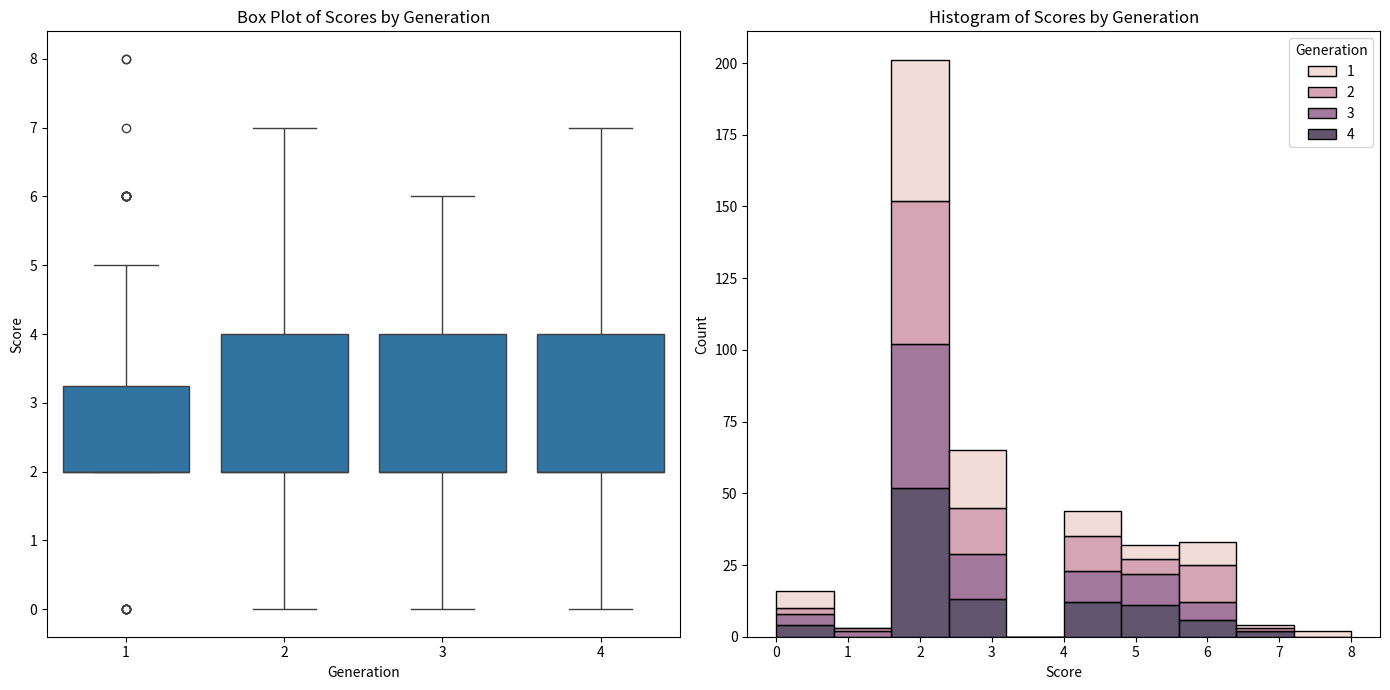

Source code (Python):
import pandas as pd
import matplotlib.pyplot as plt
import seaborn as sns

# Creating the data from the user input
gen = [1]*100 + [2]*100 + [3]*100 + [4]*100
score = [
    2.00, 2.00, 0.00, 3.00, 2.00, 0.00, 0.00, 2.00, 3.00, 3.00, 6.00, 2.00, 6.00, 6.00, 2.00, 3.00, 3.00, 3.00, 3.00,
    3.00, 4.00, 3.00, 2.00, 2.00, 4.00, 2.00, 2.00, 2.00, 0.00, 8.00, 2.00, 3.00, 5.00, 2.00, 2.00, 2.00, 6.00, 2.00,
    3.00, 2.00, 2.00, 3.00, 2.00, 5.00, 4.00, 4.00, 2.00, 3.00, 3.00, 2.00, 3.00, 2.00, 2.00, 2.00, 4.00, 0.00, 6.00,
    3.00, 2.00, 6.00, 6.00, 6.00, 2.00, 2.00, 4.00, 3.00, 3.00, 2.00, 5.00, 2.00, 7.00, 0.00, 2.00, 2.00, 5.00, 2.00,
    2.00, 2.00, 3.00, 8.00, 2.00, 3.00, 4.00, 2.00, 2.00, 2.00, 2.00, 2.00, 2.00, 5.00, 2.00, 2.00, 2.00, 4.00, 4.00,
    2.00, 2.00, 2.00, 2.00, 2.00, 3.00, 2.00, 2.00, 4.00, 0.00, 6.00, 4.00, 1.00, 4.00, 3.00, 2.00, 0.00, 2.00, 2.00,
    2.00, 2.00, 3.00, 7.00, 2.00, 3.00, 2.00, 6.00, 4.00, 2.00, 3.00, 2.00, 2.00, 4.00, 3.00, 3.00, 2.00, 5.00, 2.00,
    3.00, 2.00, 2.00, 2.00, 2.00, 4.00, 6.00, 2.00, 2.00, 5.00, 2.00, 2.00, 2.00, 2.25, 3.00, 3.00, 3.00, 4.00, 6.00,
    2.00, 6.00, 6.00, 2.00, 3.00, 2.00, 2.00, 4.00, 2.00, 4.00, 6.00, 4.00, 2.00, 5.00, 2.00, 6.00, 6.00, 2.00, 2.00,
    6.00, 2.00, 2.00, 2.00, 5.00, 2.00, 2.00, 2.00, 2.00, 2.00, 3.00, 2.00, 3.00, 2.00, 2.00, 2.00, 5.00, 6.00, 3.00,
    4.00, 3.00, 2.00, 2.00, 6.00, 2.00, 2.00, 4.00, 6.00, 2.00, 6.00, 2.00, 6.00, 5.00, 2.00, 2.00, 3.00, 2.00, 3.00,
    5.00, 3.00, 5.00, 5.00, 2.00, 2.00, 2.00, 6.00, 2.00, 2.00, 2.00, 5.00, 0.00, 4.00, 2.00, 2.00, 2.00, 2.00, 2.00,
    2.00, 2.00, 4.00, 3.00, 3.00, 4.00, 5.00, 2.00, 2.00, 2.00, 2.00, 3.00, 2.00, 4.00, 4.00, 5.00, 6.00, 2.00, 2.00,
    4.00, 2.00, 3.00, 3.00, 2.00, 2.00, 2.00, 0.00, 2.00, 4.00, 5.00, 5.00, 1.00, 2.00, 2.00, 3.00, 2.00, 2.00, 1.00,
    4.00, 3.00, 2.00, 2.00, 2.00, 2.00, 2.00, 2.00, 2.00, 3.00, 3.00, 3.00, 2.00, 2.00, 3.00, 2.00, 4.00, 6.00, 5.00,
    5.00, 2.00, 3.00, 2.00, 0.00, 3.00, 6.00, 2.00, 2.00, 4.00, 2.00, 0.00, 4.00, 2.00, 2.00, 3.00, 5.00, 2.00, 0.00,
    2.00, 4.00, 2.00, 2.00, 4.00, 3.00, 3.00, 2.00, 2.00, 2.00, 2.00, 2.00, 4.00, 2.00, 2.00, 6.00, 2.00, 2.00, 3.00,
    2.00, 4.00, 3.00, 2.00, 2.00, 2.00, 5.00, 2.00, 2.00, 2.00, 3.00, 2.00, 5.00, 4.00, 5.00, 6.00, 3.00, 2.00, 2.00,
    2.00, 6.00, 4.00, 2.00, 2.00, 0.00, 4.00, 2.00, 2.00, 2.00, 0.00, 4.00, 2.00, 4.00, 4.00, 2.00, 5.00, 3.00, 4.00,
    7.00, 2.00, 2.00, 2.00, 4.00, 5.25, 5.00, 0.00, 5.00, 2.00, 5.00, 3.00, 6.00, 3.00, 2.00, 2.00, 3.00, 2.00, 6.00,
    2.00, 2.00, 5.00, 3.00, 2.00, 2.00, 2.00, 2.00, 2.00, 2.00, 5.00, 2.00, 2.00, 2.00, 2.00, 2.00, 3.00, 6.00, 2.00,
    7.00
]

# Create DataFrame
data = pd.DataFrame({'Generation': gen, 'Score': score})

# Create the plot
plt.figure(figsize=(14, 7))

# Boxplot
plt.subplot(1, 2, 1)
sns.boxplot(x='Generation', y='Score', data=data)
plt.title('Box Plot of Scores by Generation')

# Histogram
plt.subplot(1, 2, 2)
sns.histplot(data, x='Score', hue='Generation', multiple='stack', bins=10)
plt.title('Histogram of Scores by Generation')

plt.tight_layout()
plt.show()
